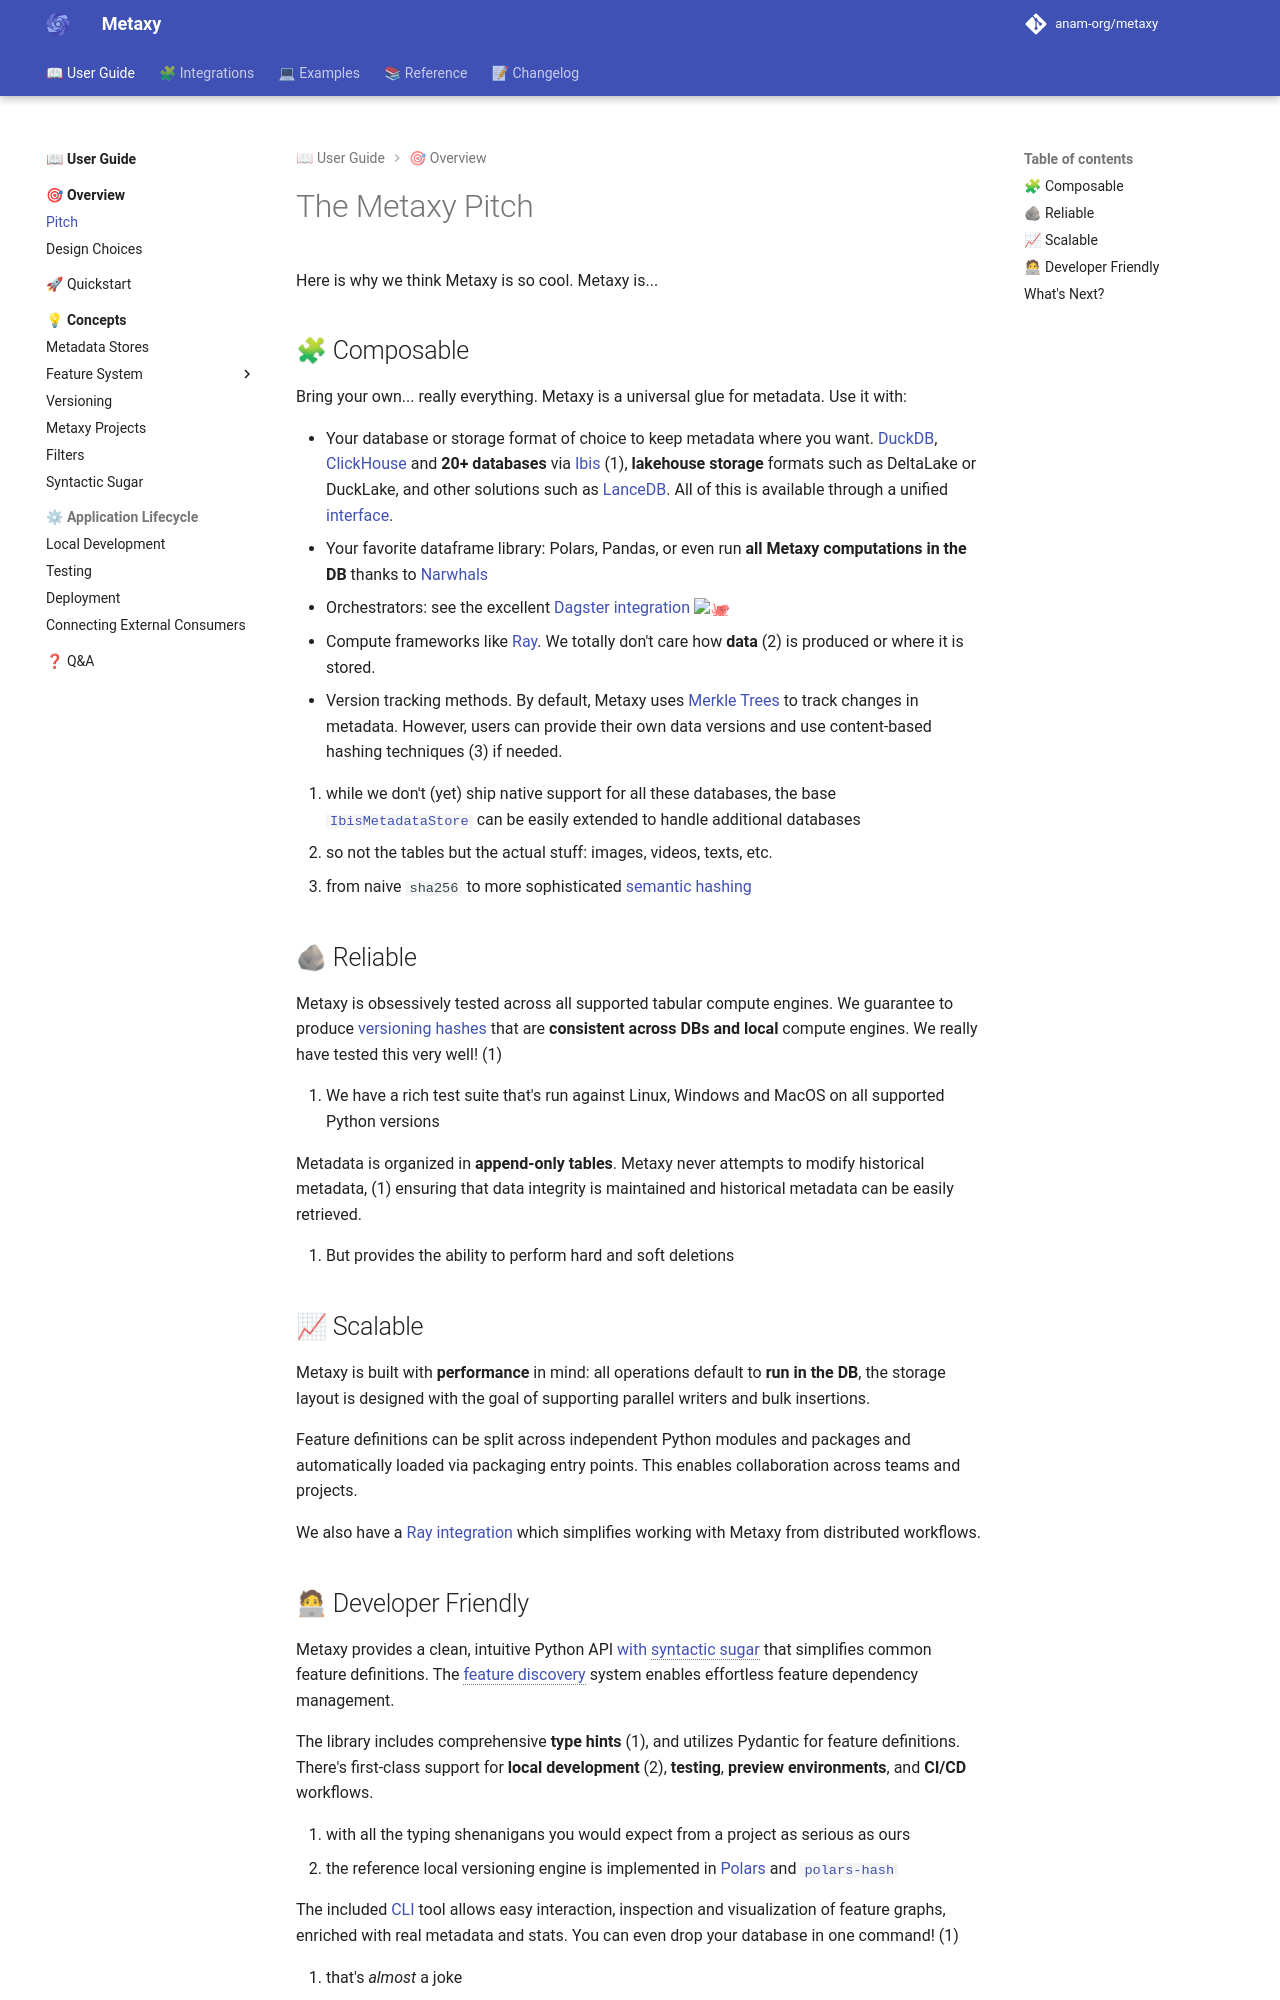

repository: anam-org/metaxy · page: 0.1.12/metaxy/pitch/index.html · generator: mkdocs

---
title: "Pitch"
description: "What Metaxy has to offer."
---

# The Metaxy Pitch

Here is why we think Metaxy is so cool. Metaxy is...

## 🧩 Composable

Bring your own... really everything. Metaxy is a universal glue for metadata. Use it with:

<div class="annotate" markdown>

- Your database or storage format of choice to keep metadata where you want. [DuckDB](../integrations/metadata-stores/databases/duckdb.md), [ClickHouse](../integrations/metadata-stores/databases/clickhouse.md) and **20+ databases** via [Ibis](https://ibis-project.org/) (1), **lakehouse storage** formats such as DeltaLake or DuckLake, and other solutions such as [LanceDB](../integrations/metadata-stores/databases/lancedb.md). All of this is available through a unified [interface](../guide/concepts/metadata-stores.md).
- Your favorite dataframe library: Polars, Pandas, or even run **all Metaxy computations in the DB** thanks to [Narwhals](https://narwhals-dev.github.io/narwhals/)
- Orchestrators: see the excellent [Dagster integration](../integrations/orchestration/dagster/index.md) :octopus:
- Compute frameworks like [Ray](../integrations/compute/ray.md). We totally don't care how **data** (2) is produced or where it is stored.
- Version tracking methods. By default, Metaxy uses [Merkle Trees](https://en.wikipedia.org/wiki/Merkle_tree) to track changes in metadata. However, users can provide their own data versions and use content-based hashing techniques (3) if needed.

</div>

1. while we don't (yet) ship native support for all these databases, the base [`IbisMetadataStore`][metaxy.ext.ibis.metadata_store.IbisMetadataStore] can be easily extended to handle additional databases
2. so not the tables but the actual stuff: images, videos, texts, etc.
3. from naive `sha256` to more sophisticated [semantic hashing](https://github.com/MinishLab/semhash)

## 🪨 Reliable

Metaxy is obsessively tested across all supported tabular compute engines. We guarantee to produce [versioning hashes](../guide/concepts/versioning.md) that are **consistent across DBs and local** compute engines. We really have tested this very well! (1)
{ .annotate }

1. We have a rich test suite that's run against Linux, Windows and MacOS on all supported Python versions

Metadata is organized in **append-only tables**. Metaxy never attempts to modify historical metadata, (1) ensuring that data integrity is maintained and historical metadata can be easily retrieved.
{ .annotate }

1. But provides the ability to perform hard and soft deletions

## 📈 Scalable

Metaxy is built with **performance** in mind: all operations default to **run in the DB**, the storage layout is designed with the goal of supporting parallel writers and bulk insertions.

Feature definitions can be split across independent Python modules and packages and automatically loaded via packaging entry points. This enables collaboration across teams and projects.

We also have a [Ray integration](../integrations/compute/ray.md) which simplifies working with Metaxy from distributed workflows.
